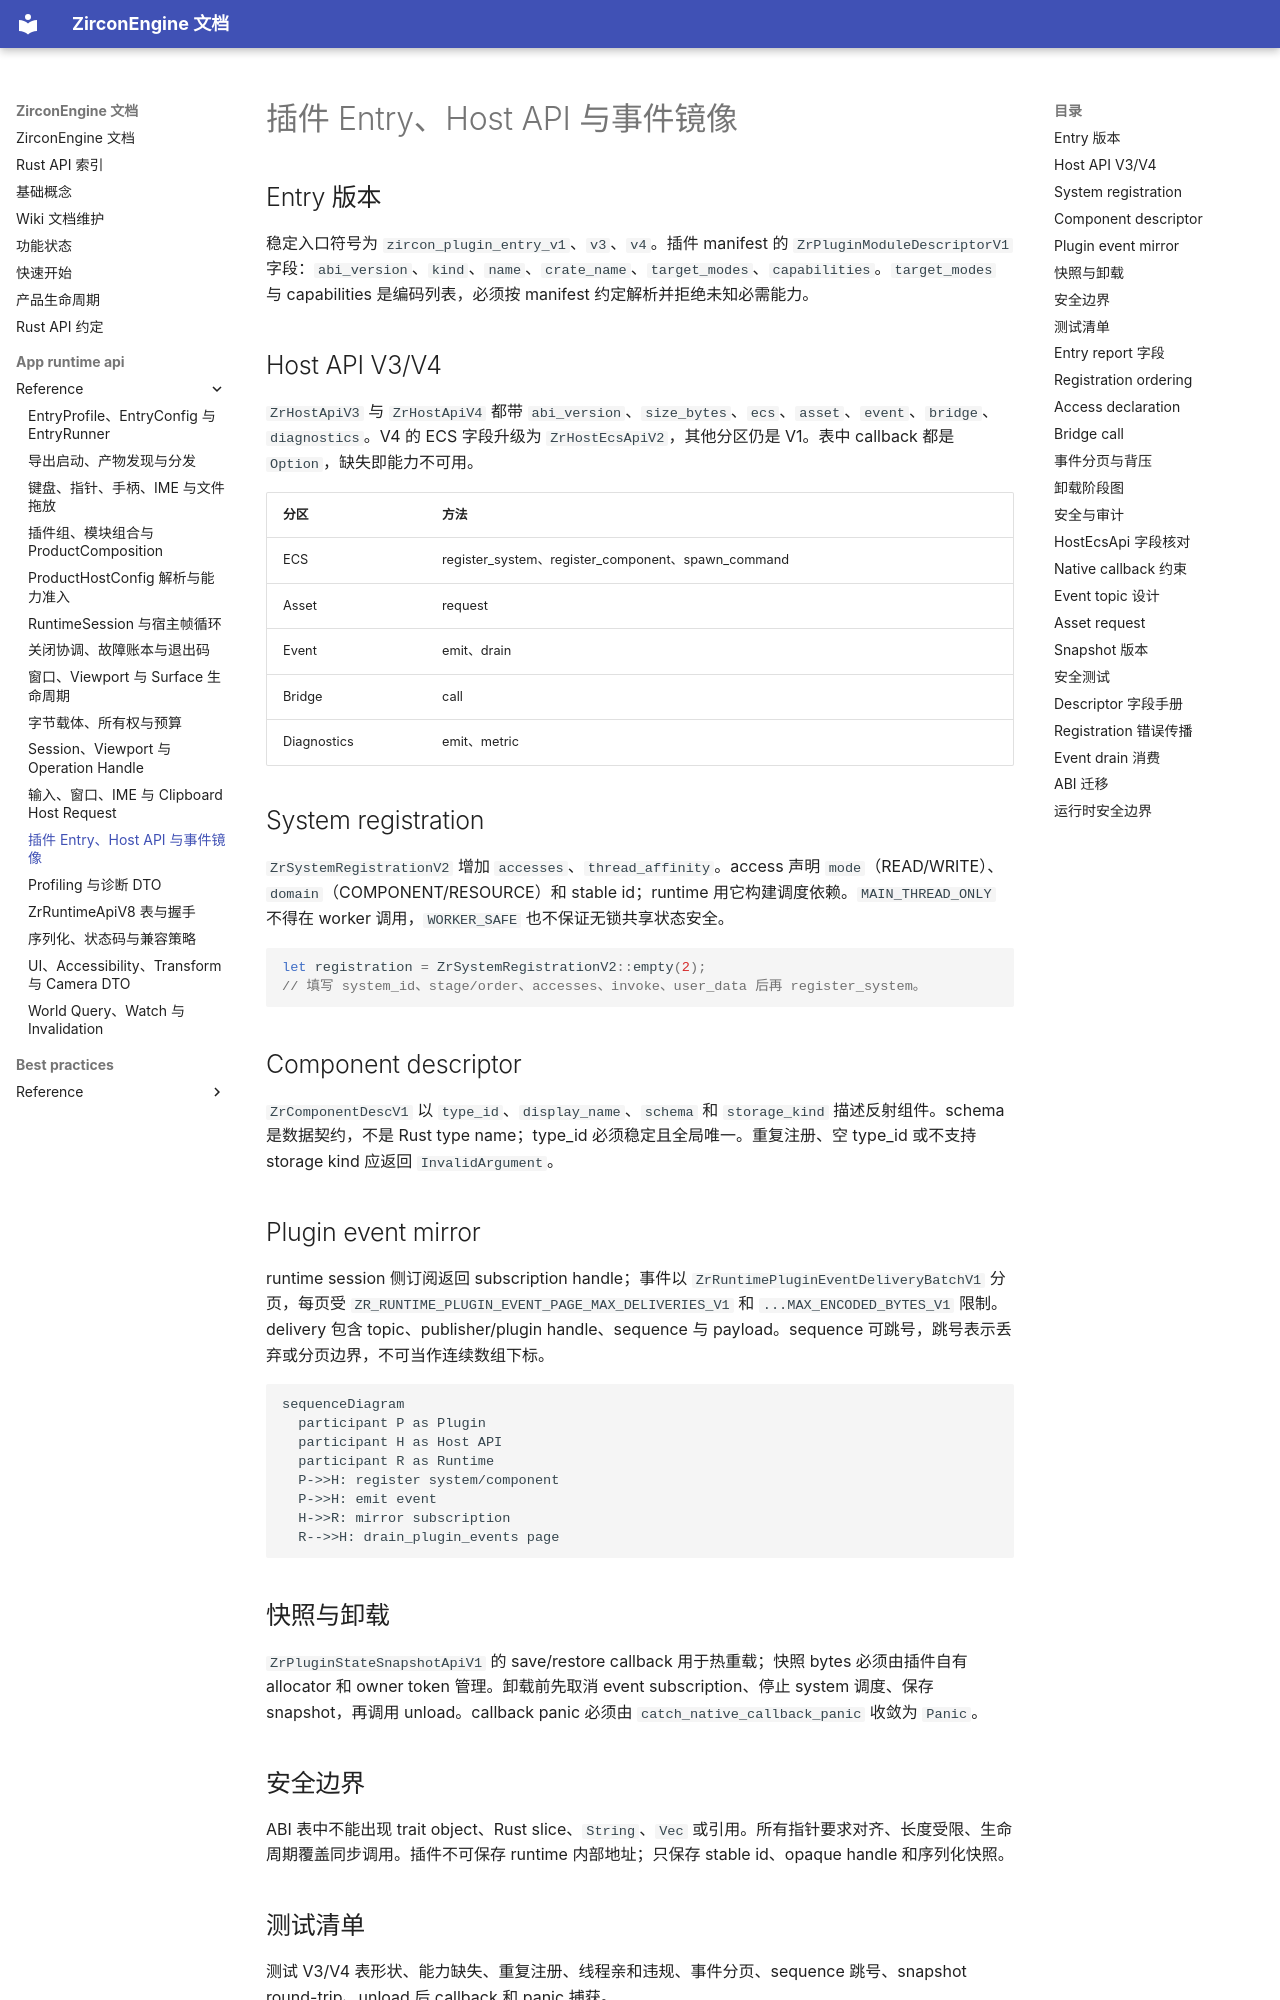

repository: He-Jiahui/ZirconEngine · page: app-runtime-api/reference/plugin-host-api/index.html · generator: mkdocs

---
related_code:
  - zircon_runtime_interface/src/plugin_api.rs
  - zircon_runtime_interface/src/export/mod.rs
  - zircon_runtime_interface/src/manifest.rs
  - zircon_runtime_interface/src/runtime_api/session/plugin_event_mirror.rs
implementation_files:
  - zircon_runtime_interface/src/plugin_api.rs
  - zircon_runtime_interface/src/export
  - zircon_runtime_interface/src/manifest.rs
plan_sources:
  - user: 2026-09-09 为 ZirconEngine 构建引擎说明书级 Wiki
tests:
  - zircon_runtime_interface/src/tests/plugin_api_contracts.rs
doc_type: api-reference
---

# 插件 Entry、Host API 与事件镜像

## Entry 版本

稳定入口符号为 `zircon_plugin_entry_v1`、`v3`、`v4`。插件 manifest 的 `ZrPluginModuleDescriptorV1` 字段：`abi_version`、`kind`、`name`、`crate_name`、`target_modes`、`capabilities`。`target_modes` 与 capabilities 是编码列表，必须按 manifest 约定解析并拒绝未知必需能力。

## Host API V3/V4

`ZrHostApiV3` 与 `ZrHostApiV4` 都带 `abi_version`、`size_bytes`、`ecs`、`asset`、`event`、`bridge`、`diagnostics`。V4 的 ECS 字段升级为 `ZrHostEcsApiV2`，其他分区仍是 V1。表中 callback 都是 `Option`，缺失即能力不可用。

| 分区 | 方法 |
| --- | --- |
| ECS | register_system、register_component、spawn_command |
| Asset | request |
| Event | emit、drain |
| Bridge | call |
| Diagnostics | emit、metric |

## System registration

`ZrSystemRegistrationV2` 增加 `accesses`、`thread_affinity`。access 声明 `mode`（READ/WRITE）、`domain`（COMPONENT/RESOURCE）和 stable id；runtime 用它构建调度依赖。`MAIN_THREAD_ONLY` 不得在 worker 调用，`WORKER_SAFE` 也不保证无锁共享状态安全。

```rust
let registration = ZrSystemRegistrationV2::empty(2);
// 填写 system_id、stage/order、accesses、invoke、user_data 后再 register_system。
```

## Component descriptor

`ZrComponentDescV1` 以 `type_id`、`display_name`、`schema` 和 `storage_kind` 描述反射组件。schema 是数据契约，不是 Rust type name；type_id 必须稳定且全局唯一。重复注册、空 type_id 或不支持 storage kind 应返回 `InvalidArgument`。

## Plugin event mirror

runtime session 侧订阅返回 subscription handle；事件以 `ZrRuntimePluginEventDeliveryBatchV1` 分页，每页受 `ZR_RUNTIME_PLUGIN_EVENT_PAGE_MAX_DELIVERIES_V1` 和 `...MAX_ENCODED_BYTES_V1` 限制。delivery 包含 topic、publisher/plugin handle、sequence 与 payload。sequence 可跳号，跳号表示丢弃或分页边界，不可当作连续数组下标。

```mermaid
sequenceDiagram
  participant P as Plugin
  participant H as Host API
  participant R as Runtime
  P->>H: register system/component
  P->>H: emit event
  H->>R: mirror subscription
  R-->>H: drain_plugin_events page
```
